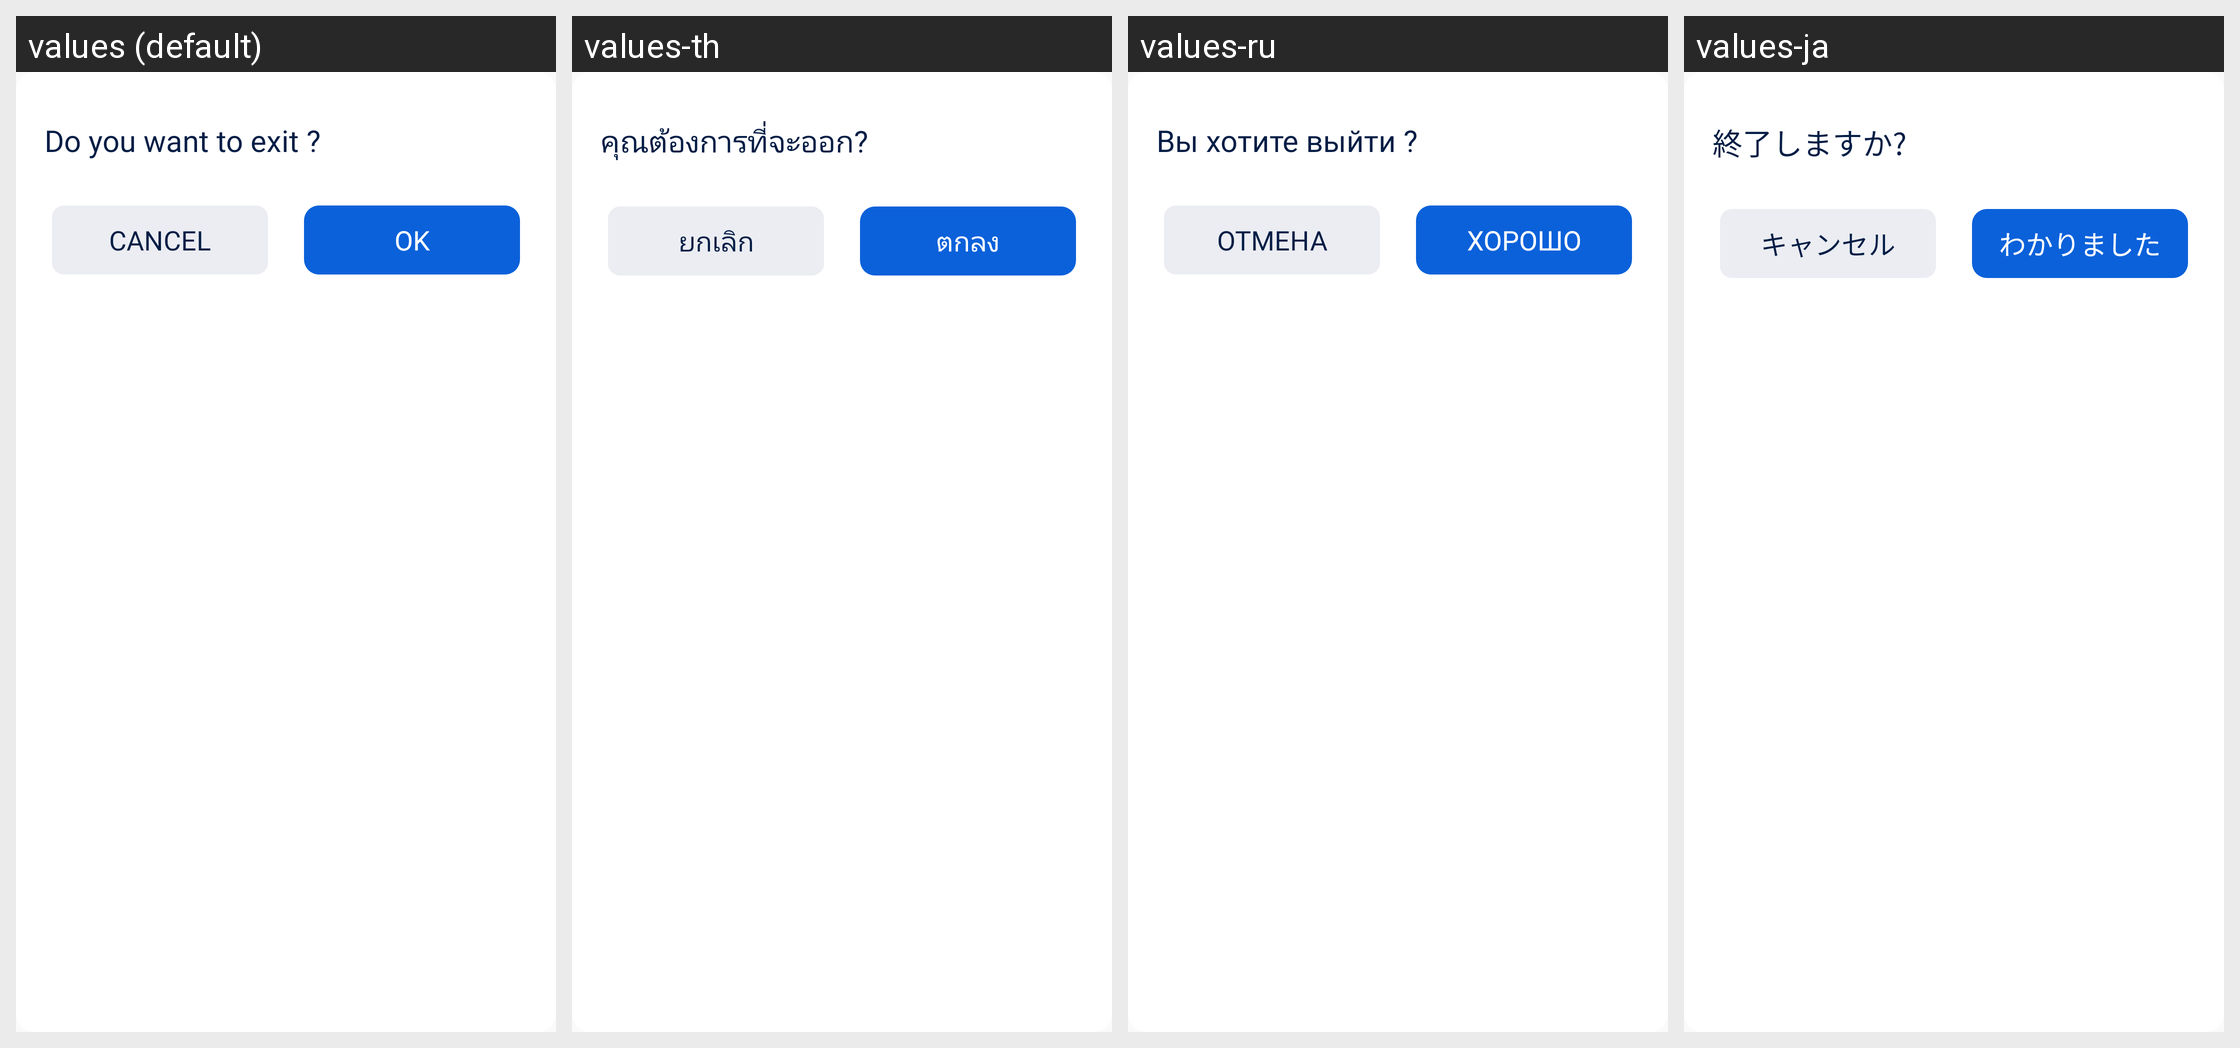

Strings drawn on this Android screen and how each of the app's shown locales translates them:
Android screen res/layout/dialog_exit.xml rendered under 4 locales, left to right: values (default), values-th, values-ru, values-ja. Device: Nexus 5 (rendered at 1080×1920; each locale shown at half size, 540×960, under a caption strip naming it); theme AppTheme.
Other locales in the repository, not shown: values-ar, values-cs, values-de, values-es, values-hi, values-in, values-it, values-ko, values-pl, values-pt, values-ro, values-sv, values-vi.
Strings drawn on this screen, with the default value and each locale's value (text and hints the layout hard-codes, and strings that could not be matched under every locale, appear in the picture but are not listed):

dialog_exit_title
  values: Do you want to exit ?
  values-th: คุณต้องการที่จะออก?
  values-ru: Вы хотите выйти ?
  values-ja: 終了しますか?

action_cancel
  values: Cancel
  values-th: ยกเลิก
  values-ru: Отмена
  values-ja: キャンセル

action_ok
  values: OK
  values-th: ตกลง
  values-ru: ХОРОШО
  values-ja: わかりました
